Run: headless pygame with SDL's dummy video driver; simulated clock (each Clock.tick advances the game by its frame time, no real sleeping); random seed 0; keys injected as events and as key.get_pressed() state; mouse plan: one left click at the window centre at the start of phase 2, then a move to the lower-right quarter at the start of phase 3.
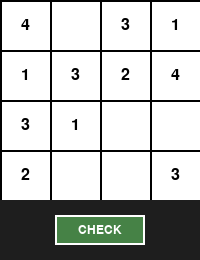
Frame 1 of 4 · flips 1–60 · no input
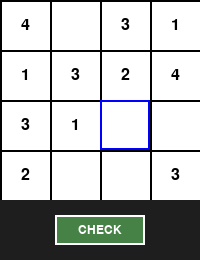
Frame 2 of 4 · flips 61–180 · clicked the window centre · tapped SPACE, RETURN · held RIGHT (→), D
Frame 3 of 4 · flips 181–300 · moved the mouse to the lower-right quarter · held DOWN (↓), S · screen unchanged from frame 2, image omitted
Frame 4 of 4 · flips 301–420 · held LEFT (←), A, UP (↑), W · screen unchanged from frame 3, image omitted

The pygame program that drew these frames:

import pygame
import sys
import random

pygame.init()

GRID_SIZE = 4
NUMBERS = [1, 2, 3, 4]

# AUR CHHOTI SIZE
WIDTH, HEIGHT = 200, 200      # yahan se poora sudoku chhota ho gaya
CELL_SIZE = WIDTH // GRID_SIZE

BOTTOM_PANEL_H = 60
SCREEN_H = HEIGHT + BOTTOM_PANEL_H

screen = pygame.display.set_mode((WIDTH, SCREEN_H))
pygame.display.set_caption("4x4 Sudoku (small)")

FONT = pygame.font.SysFont(None, 24)
FONT_SMALL = pygame.font.SysFont(None, 18)

CHECK_RECT = pygame.Rect(WIDTH // 2 - 45, HEIGHT + 15, 90, 30)

def generate_base_solution():
    return [
        [1, 2, 3, 4],
        [3, 4, 1, 2],
        [2, 1, 4, 3],
        [4, 3, 2, 1],
    ]

def permute_numbers(grid):
    mapping = NUMBERS[:]
    random.shuffle(mapping)
    mp = {i + 1: mapping[i] for i in range(4)}
    new = []
    for r in range(GRID_SIZE):
        row = []
        for c in range(GRID_SIZE):
            row.append(mp[grid[r][c]])
        new.append(row)
    return new

def swap_rows_in_band(grid):
    g = [row[:] for row in grid]
    if random.random() < 0.5:
        g[0], g[1] = g[1], g[0]
    if random.random() < 0.5:
        g[2], g[3] = g[3], g[2]
    return g

def swap_cols_in_band(grid):
    g = [row[:] for row in grid]
    if random.random() < 0.5:
        for r in range(GRID_SIZE):
            g[r][0], g[r][1] = g[r][1], g[r][0]
    if random.random() < 0.5:
        for r in range(GRID_SIZE):
            g[r][2], g[r][3] = g[r][3], g[r][2]
    return g

def generate_random_solution():
    g = generate_base_solution()
    g = permute_numbers(g)
    g = swap_rows_in_band(g)
    g = swap_cols_in_band(g)
    return g

def make_puzzle_from_solution(solution, holes=5):
    g = [row[:] for row in solution]
    cells = [(r, c) for r in range(GRID_SIZE) for c in range(GRID_SIZE)]
    random.shuffle(cells)
    for i in range(min(holes, len(cells))):
        r, c = cells[i]
        g[r][c] = 0
    return g

SOLUTION = generate_random_solution()
PUZZLE = make_puzzle_from_solution(SOLUTION, holes=5)

grid = [row[:] for row in PUZZLE]
selected = None
message = ""
message_color = (255, 255, 255)
bad_cells = []
current_key = None

def validate_4x4(grid):
    bad = []
    for r in range(GRID_SIZE):
        seen = {}
        for c in range(GRID_SIZE):
            v = grid[r][c]
            if v == 0:
                continue
            if v not in NUMBERS:
                bad.append((r, c))
            elif v in seen:
                bad.append((r, c))
                bad.append((r, seen[v]))
            else:
                seen[v] = c
    for c in range(GRID_SIZE):
        seen = {}
        for r in range(GRID_SIZE):
            v = grid[r][c]
            if v == 0:
                continue
            if v not in NUMBERS:
                bad.append((r, c))
            elif v in seen:
                bad.append((r, c))
                bad.append((seen[v], c))
            else:
                seen[v] = r
    bad = list(set(bad))
    ok = (len(bad) == 0 and
          all(all(v != 0 for v in row) for row in grid) and
          grid == SOLUTION)
    return ok, bad

def draw_grid():
    screen.fill((255, 255, 255))

    for r in range(GRID_SIZE):
        for c in range(GRID_SIZE):
            rect = pygame.Rect(c * CELL_SIZE, r * CELL_SIZE, CELL_SIZE, CELL_SIZE)
            if (r, c) in bad_cells:
                pygame.draw.rect(screen, (255, 200, 200), rect)
            else:
                pygame.draw.rect(screen, (255, 255, 255), rect)

    for i in range(GRID_SIZE + 1):
        y = i * CELL_SIZE
        pygame.draw.line(screen, (0, 0, 0), (0, y), (WIDTH, y), 2)
    for j in range(GRID_SIZE + 1):
        x = j * CELL_SIZE
        pygame.draw.line(screen, (0, 0, 0), (x, 0), (x, HEIGHT), 2)

    for r in range(GRID_SIZE):
        for c in range(GRID_SIZE):
            v = grid[r][c]
            if v != 0:
                txt = FONT.render(str(v), True, (0, 0, 0))
                tx = c * CELL_SIZE + CELL_SIZE // 2 - txt.get_width() // 2
                ty = r * CELL_SIZE + CELL_SIZE // 2 - txt.get_height() // 2
                screen.blit(txt, (tx, ty))

    if selected is not None:
        r, c = selected
        rect = pygame.Rect(c * CELL_SIZE, r * CELL_SIZE, CELL_SIZE, CELL_SIZE)
        pygame.draw.rect(screen, (0, 0, 255), rect, 2)

    pygame.draw.rect(screen, (30, 30, 30), (0, HEIGHT, WIDTH, BOTTOM_PANEL_H))

    pygame.draw.rect(screen, (70, 130, 70), CHECK_RECT)
    pygame.draw.rect(screen, (255, 255, 255), CHECK_RECT, 2)
    chk_txt = FONT_SMALL.render("CHECK", True, (255, 255, 255))
    screen.blit(chk_txt, (CHECK_RECT.x + CHECK_RECT.width//2 - chk_txt.get_width()//2,
                          CHECK_RECT.y + CHECK_RECT.height//2 - chk_txt.get_height()//2))

    msg_txt = FONT_SMALL.render(message, True, message_color)
    screen.blit(msg_txt, (8, HEIGHT + 8))

    pygame.display.flip()

running = True
while running:
    for event in pygame.event.get():
        if event.type == pygame.QUIT:
            running = False

        elif event.type == pygame.MOUSEBUTTONDOWN and event.button == 1:
            x, y = event.pos
            if y < HEIGHT:
                c = x // CELL_SIZE
                r = y // CELL_SIZE
                selected = (r, c)
            elif CHECK_RECT.collidepoint(event.pos):
                ok, bad_cells = validate_4x4(grid)
                if ok:
                    current_key = random.randint(1000, 9999)
                    message = f"Congratulation and your lock key: {current_key}"
                    message_color = (0, 255, 0)
                else:
                    message = "Repeated / wrong numbers!"
                    message_color = (255, 80, 80)

        elif event.type == pygame.KEYDOWN:
            if selected is not None and event.unicode in ("1", "2", "3", "4"):
                r, c = selected
                grid[r][c] = int(event.unicode)
                message = ""
                bad_cells = []
            elif event.key == pygame.K_BACKSPACE:
                if selected is not None:
                    r, c = selected
                    grid[r][c] = 0
                    message = ""
                    bad_cells = []

    draw_grid()

pygame.quit()
sys.exit()
